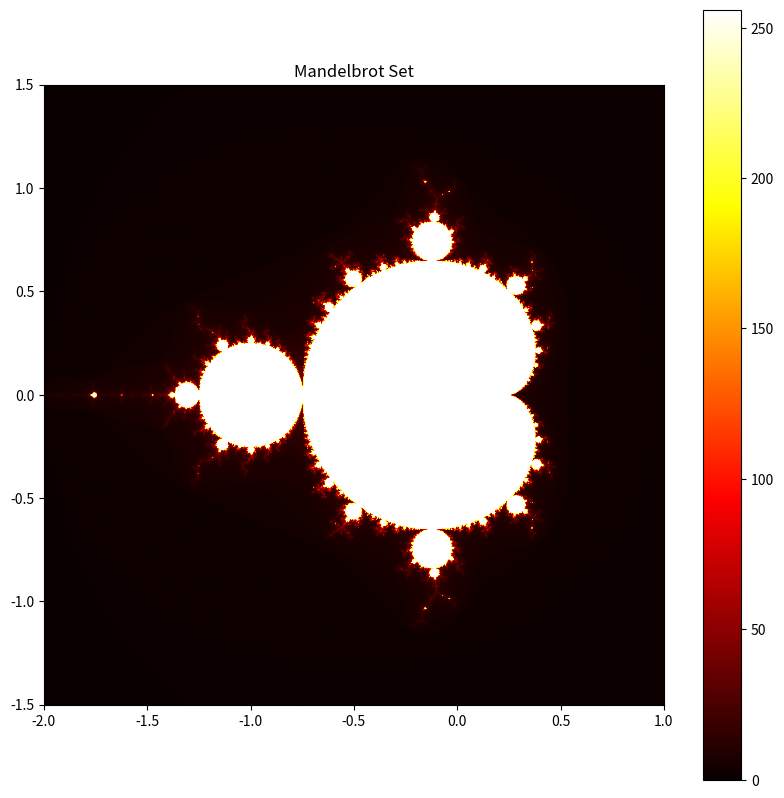

Write Python code to recreate this figure.
import numpy as np
import matplotlib.pyplot as plt

# Function to determine if a point is in the Mandelbrot set
def mandelbrot(c, max_iter):
    z = c
    for n in range(max_iter):
        if abs(z) > 2:
            return n
        z = z*z + c
    return max_iter

# Function to create the Mandelbrot set image
def mandelbrot_set(xmin, xmax, ymin, ymax, width, height, max_iter):
    r1 = np.linspace(xmin, xmax, width)
    r2 = np.linspace(ymin, ymax, height)
    n3 = np.empty((width, height))
    for i in range(width):
        for j in range(height):
            n3[i, j] = mandelbrot(r1[i] + 1j * r2[j], max_iter)
    return (r1, r2, n3)

# Initial parameters
xmin, xmax, ymin, ymax = -2.0, 1.0, -1.5, 1.5
width, height = 800, 800
max_iter = 256

# Function to display the Mandelbrot set
def display_mandelbrot(xmin, xmax, ymin, ymax):
    X, Y, Z = mandelbrot_set(xmin, xmax, ymin, ymax, width, height, max_iter)
    plt.figure(figsize=(10, 10))
    plt.imshow(Z.T, extent=[xmin, xmax, ymin, ymax], cmap='hot', origin='lower')
    plt.colorbar()
    plt.title("Mandelbrot Set")
    plt.show()

# Display the Mandelbrot set
display_mandelbrot(xmin, xmax, ymin, ymax)
